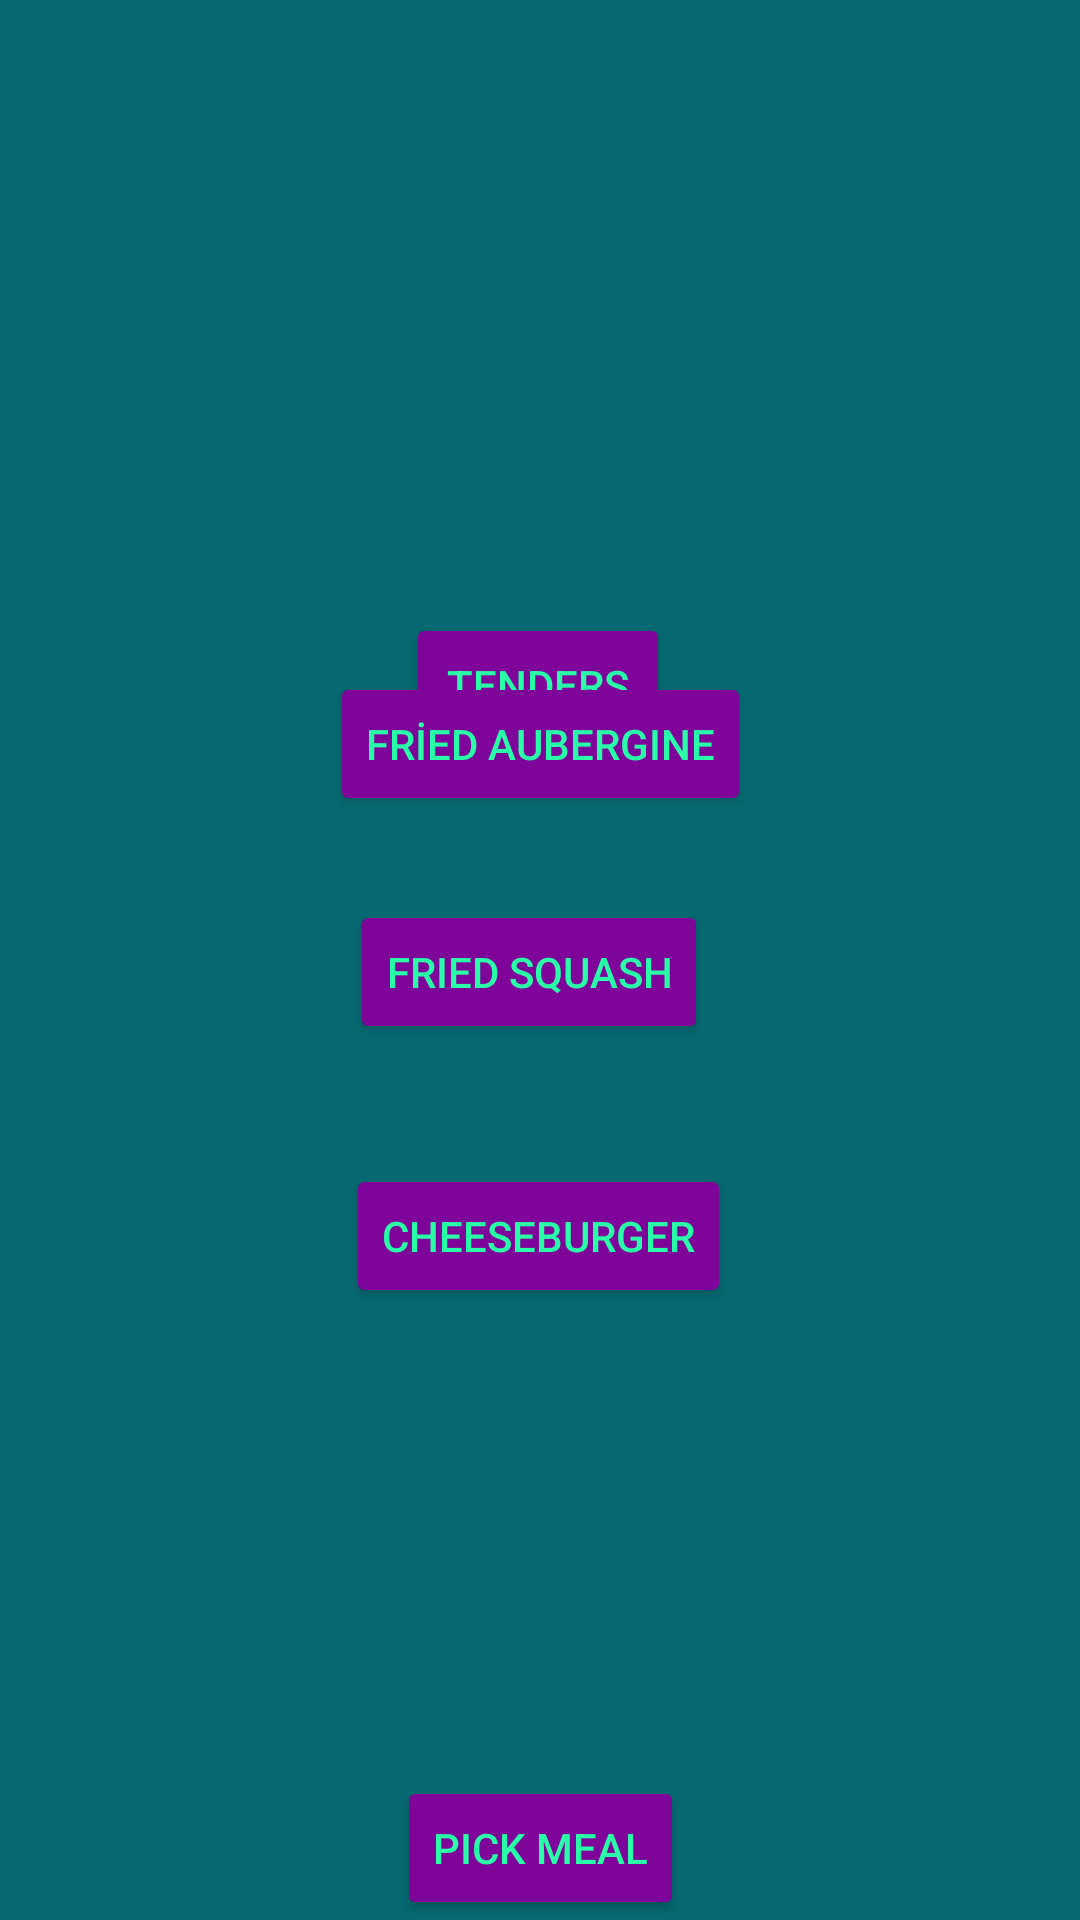

The Android layout XML behind this screen, and the referenced resources:
<!-- AndroidManifest.xml: application theme Theme.Sarper -->
<!-- res/layout/fatheavyforlunch.xml -->
<?xml version="1.0" encoding="utf-8"?>
<androidx.constraintlayout.widget.ConstraintLayout xmlns:android="http://schemas.android.com/apk/res/android"
    xmlns:app="http://schemas.android.com/apk/res-auto"
    xmlns:tools="http://schemas.android.com/tools"
    android:layout_width="match_parent"
    android:layout_height="match_parent"
    android:background="#066971">


    <Button
        android:id="@+id/btn_5"
        android:layout_width="wrap_content"
        android:layout_height="wrap_content"
        android:backgroundTint="#7E049A"
        android:text="TENDERS"
        android:textColor="#29FDA8"
        app:layout_constraintBottom_toBottomOf="parent"
        app:layout_constraintEnd_toEndOf="parent"
        app:layout_constraintHorizontal_bias="0.498"
        app:layout_constraintStart_toStartOf="parent"
        app:layout_constraintTop_toTopOf="parent"
        app:layout_constraintVertical_bias="0.345" />

    <Button
        android:id="@+id/btn_6"
        android:layout_width="wrap_content"
        android:layout_height="wrap_content"
        android:layout_marginBottom="368dp"
        android:backgroundTint="#7E049A"
        android:text="FRİED AUBERGINE"
        android:textColor="#29FDA8"
        app:layout_constraintBottom_toBottomOf="parent"
        app:layout_constraintEnd_toEndOf="parent"
        app:layout_constraintStart_toStartOf="parent" />

    <Button
        android:id="@+id/btn_7"
        android:layout_width="wrap_content"
        android:layout_height="wrap_content"
        android:layout_marginBottom="292dp"
        android:backgroundTint="#7E049A"
        android:text="FRIED SQUASH"
        android:textColor="#29FDA8"
        app:layout_constraintBottom_toBottomOf="@+id/btn_pickMeal2"
        app:layout_constraintEnd_toEndOf="parent"
        app:layout_constraintHorizontal_bias="0.485"
        app:layout_constraintStart_toStartOf="parent" />

    <Button
        android:id="@+id/btn_8"
        android:layout_width="wrap_content"
        android:layout_height="wrap_content"
        android:layout_marginBottom="204dp"
        android:backgroundTint="#7E049A"
        android:text="CHEESEBURGER"
        android:textColor="#29FDA8"
        app:layout_constraintBottom_toBottomOf="parent"
        app:layout_constraintEnd_toEndOf="parent"
        app:layout_constraintHorizontal_bias="0.498"
        app:layout_constraintStart_toStartOf="parent" />

    <Button
        android:id="@+id/btn_pickMeal2"
        android:layout_width="wrap_content"
        android:layout_height="wrap_content"
        android:backgroundTint="#7E049A"
        android:onClick="click_pickMeal"
        android:text="pick meal"
        android:textColor="#29FDA8"
        app:layout_constraintBottom_toBottomOf="parent"
        app:layout_constraintEnd_toEndOf="parent"
        app:layout_constraintStart_toStartOf="parent"
        app:layout_constraintTop_toTopOf="parent"
        app:layout_constraintVertical_bias="1.0" />

</androidx.constraintlayout.widget.ConstraintLayout>
<!-- resources referenced by this layout -->
<resources>
  <style name="Theme.Sarper" parent="Theme.MaterialComponents.DayNight.DarkActionBar">
          
          <item name="colorPrimary">@color/purple_500</item>
          <item name="colorPrimaryVariant">@color/purple_700</item>
          <item name="colorOnPrimary">@color/white</item>
          
          <item name="colorSecondary">@color/teal_200</item>
          <item name="colorSecondaryVariant">@color/teal_700</item>
          <item name="colorOnSecondary">@color/black</item>
          
          <item name="android:statusBarColor">?attr/colorPrimaryVariant</item>
          
      </style>
  <!-- not gathered from this repository: default colours our renderer supplied (Android Studio template values) -->
  <color name="purple_500">#FF6200EE</color>
  <color name="purple_700">#FF3700B3</color>
  <color name="teal_200">#FF03DAC5</color>
  <color name="teal_700">#FF018786</color>
  <color name="black">#FF000000</color>
  <color name="white">#FFFFFFFF</color>
</resources>
